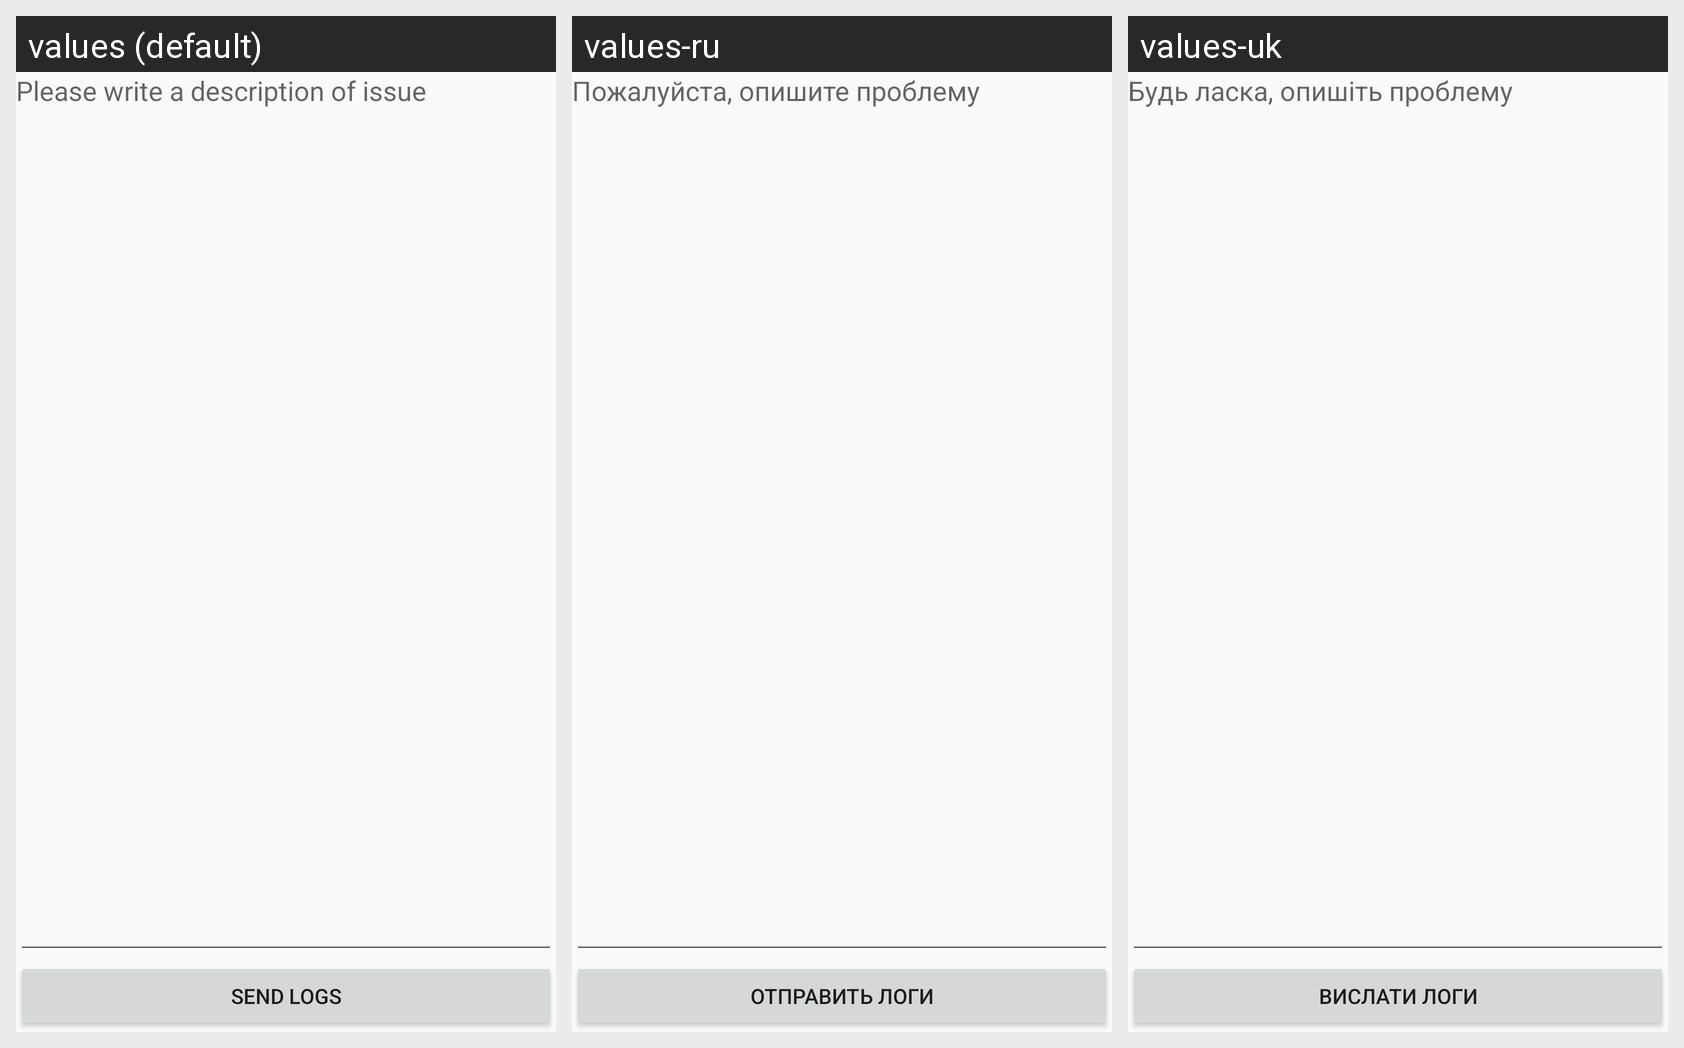

This grid shows one Android layout under several languages. Give, for every string resource on the screen, its name, the default text and each shown locale's text.
Android screen res/layout/frag_send_logs.xml rendered under 3 locales, left to right: values (default), values-ru, values-uk. Device: Nexus 5 (rendered at 1080×1920; each locale shown at half size, 540×960, under a caption strip naming it); theme AppTheme.
Strings drawn on this screen, with the default value and each locale's value (text and hints the layout hard-codes, and strings that could not be matched under every locale, appear in the picture but are not listed):

please_write_a_description_of_issue
  values: Please write a description of issue
  values-ru: Пожалуйста, опишите проблему
  values-uk: Будь ласка, опишіть проблему

send_logs
  values: Send logs
  values-ru: Отправить логи
  values-uk: Вислати логи
